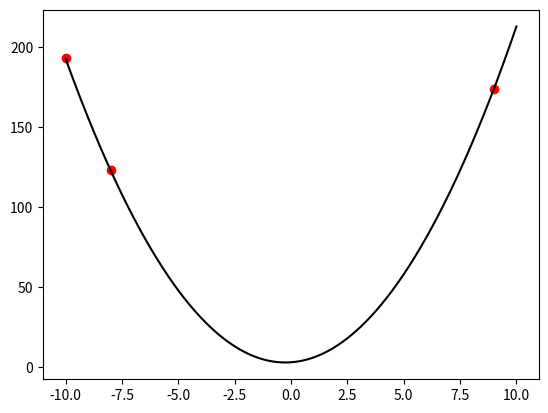

Write Python code to recreate this figure. (Note: this script raises an exception after producing the figure.)
import numpy as np;
import matplotlib.pyplot as plt;

def two_ord_function(a,b,c):
    def _inner(x):
        y=a*x**2+b*x+c;
        return y;
    return _inner;



if __name__=="__main__":
    x=np.random.randint(-10,10,size=(3,1));
    f=two_ord_function(2,1,3);
    y=f(x);
    X=np.r_["1",x**2,x,np.ones_like(x)];
    w=np.linalg.inv(X)@y;
    print(w);

    fig=plt.figure();
    ax=fig.add_subplot(111);
    ax.scatter(x,y,c="red");
    t=np.linspace(-10,10,1000);
    y_true=f(t);
    ax.plot(t,y_true,c="black");
    dir="/home/<user>/work/";
    fig.savefig(dir+"test2-1.png",dpi=300);